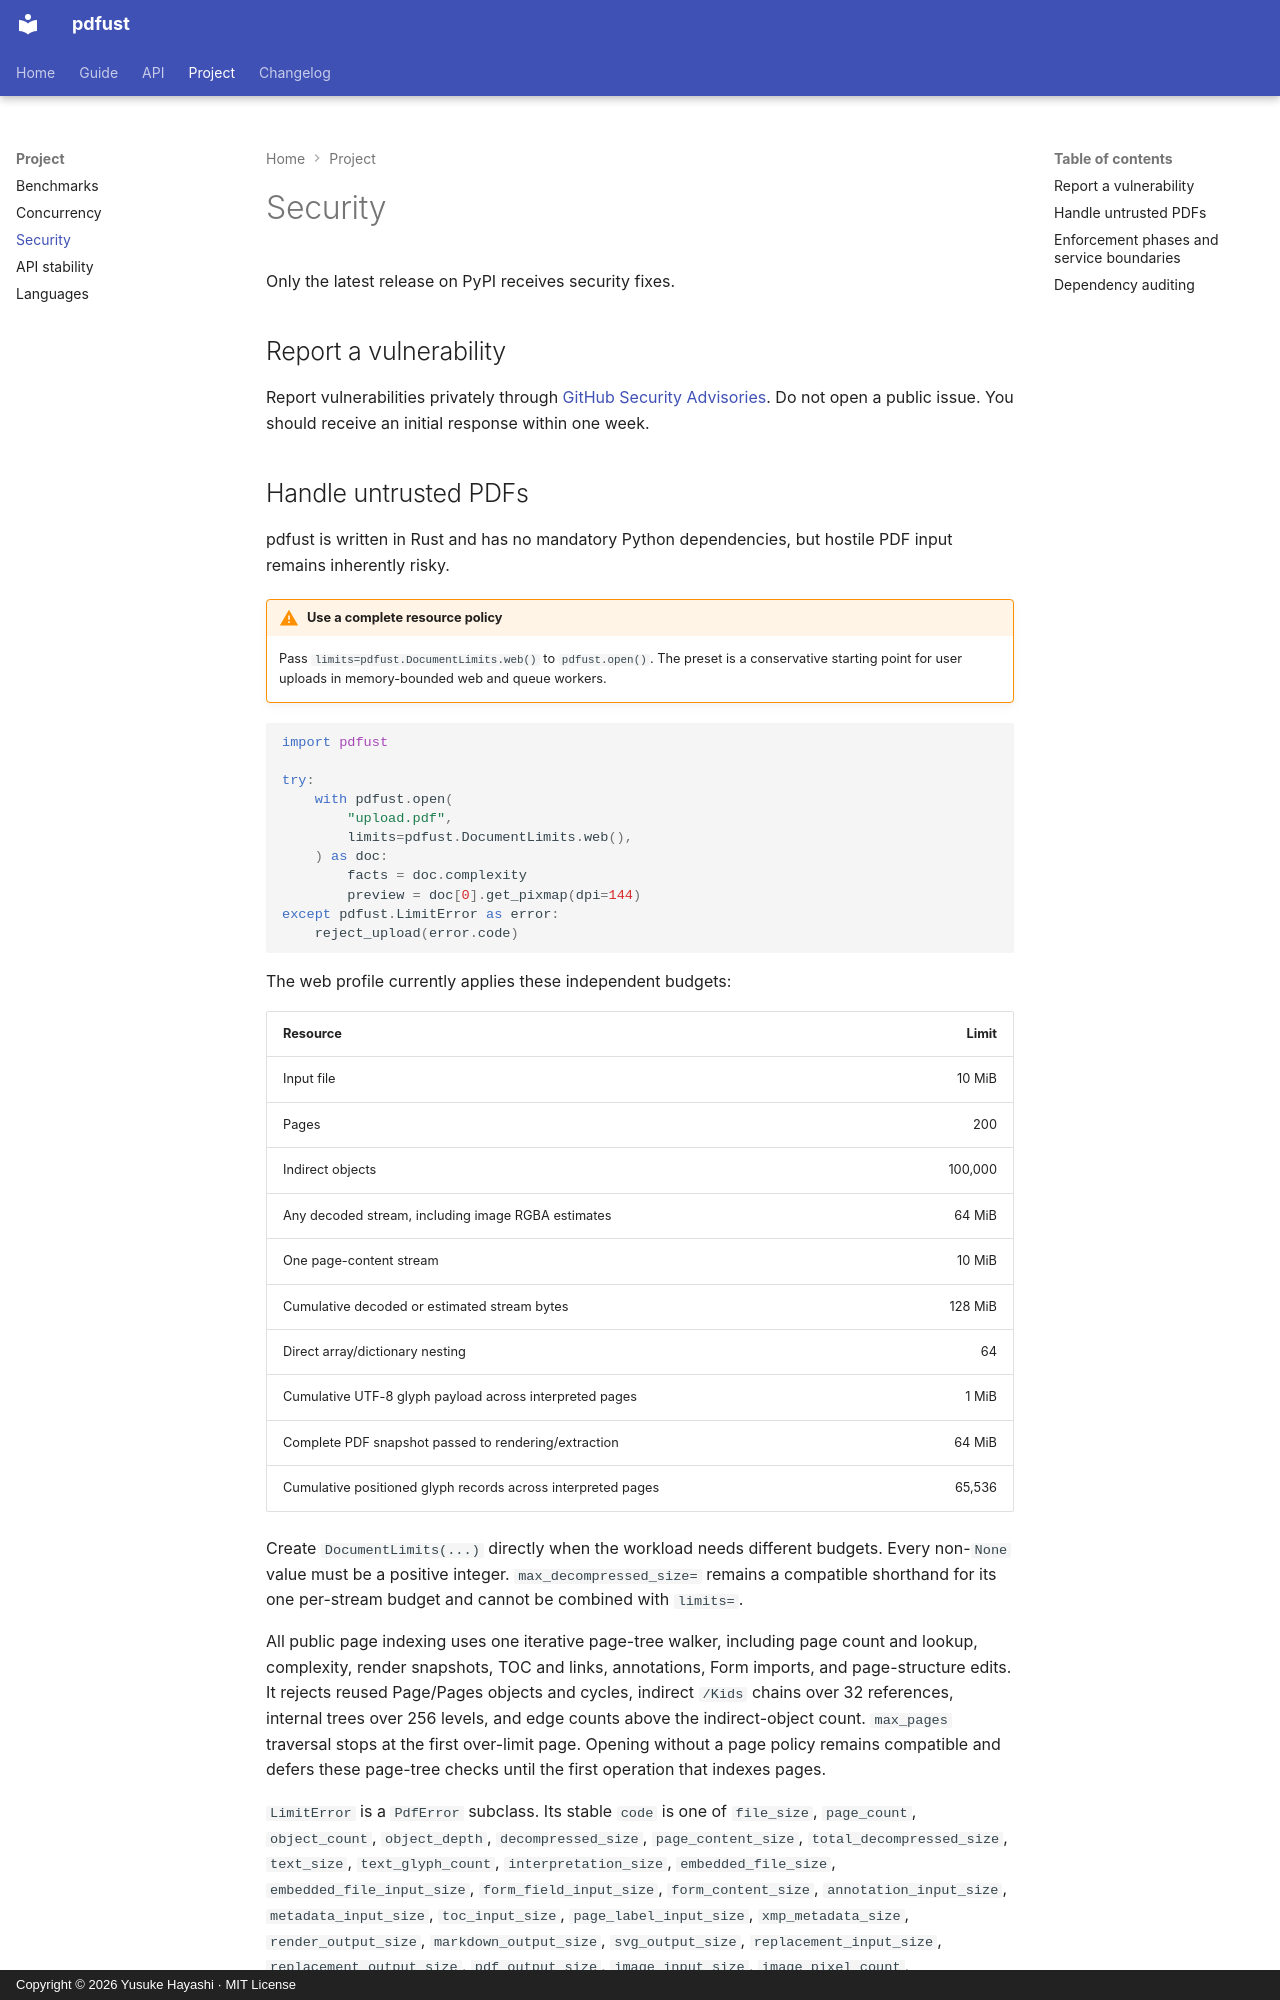

repository: DocSlurp/pdfust · page: security/index.html · generator: mkdocs · copyright: Copyright © 2026 Yusuke Hayashi · MIT License

---
title: Security
description: Supported versions, private vulnerability reporting and guidance for handling untrusted PDFs with pdfust.
---

# Security

Only the latest release on PyPI receives security fixes.

## Report a vulnerability { #report-a-vulnerability }

Report vulnerabilities privately through
[GitHub Security Advisories](https://github.com/DocSlurp/pdfust/security/advisories/new).
Do not open a public issue. You should receive an initial response within one
week.
